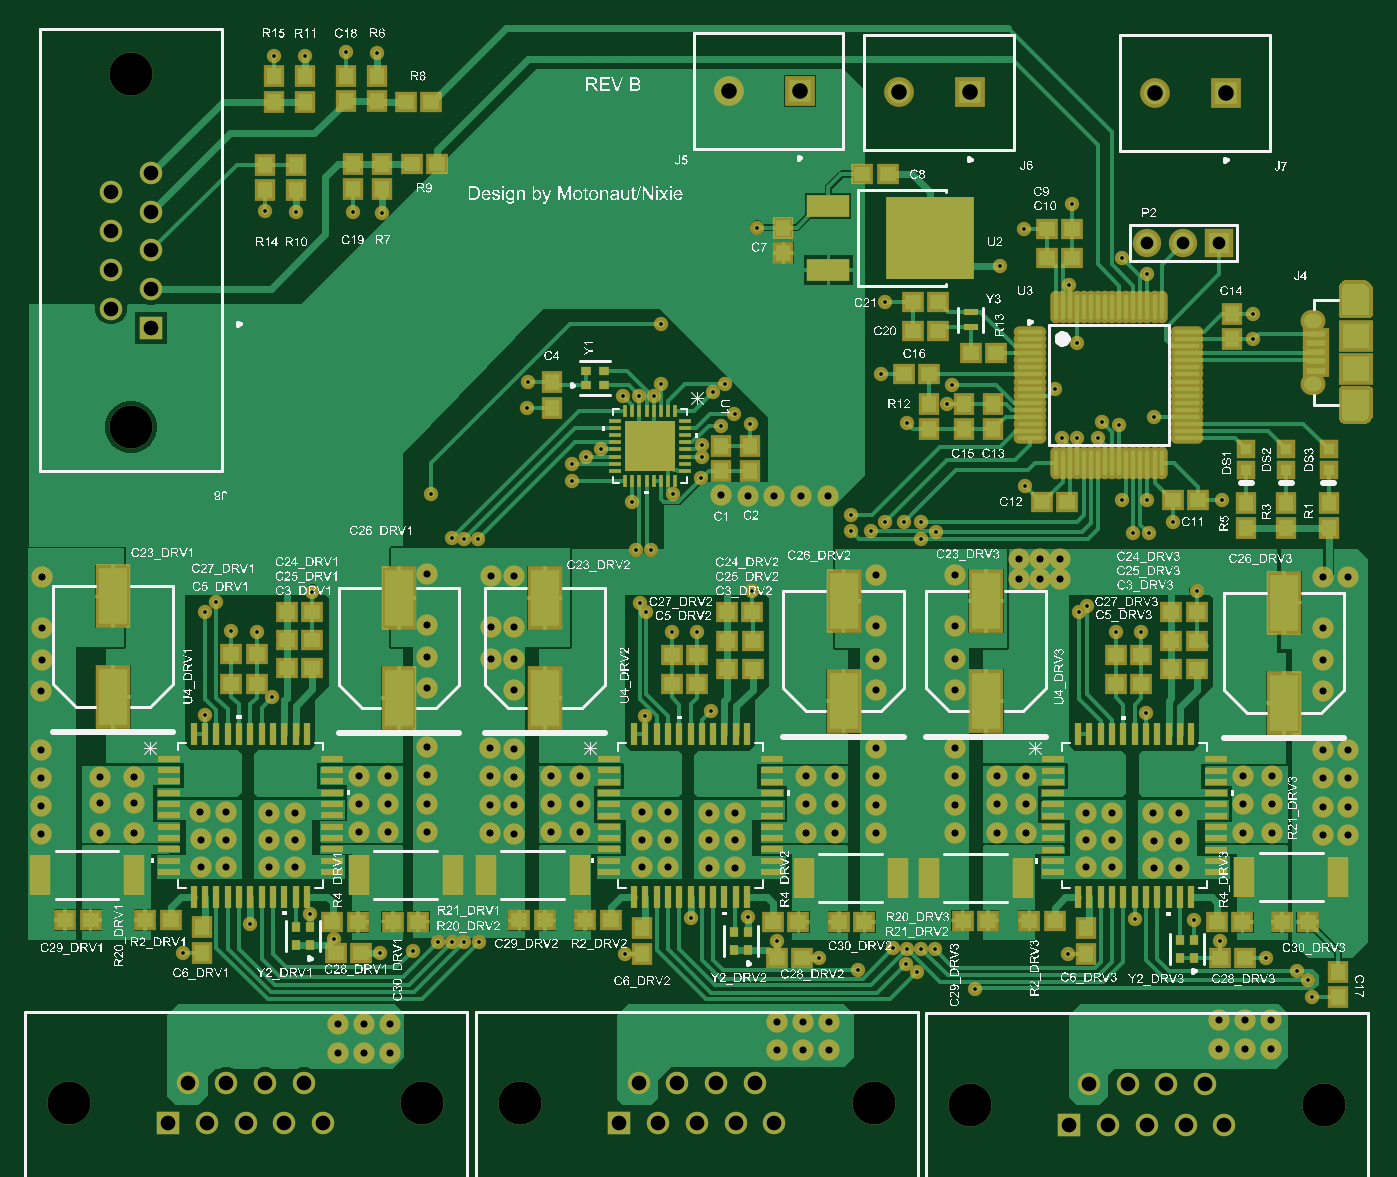
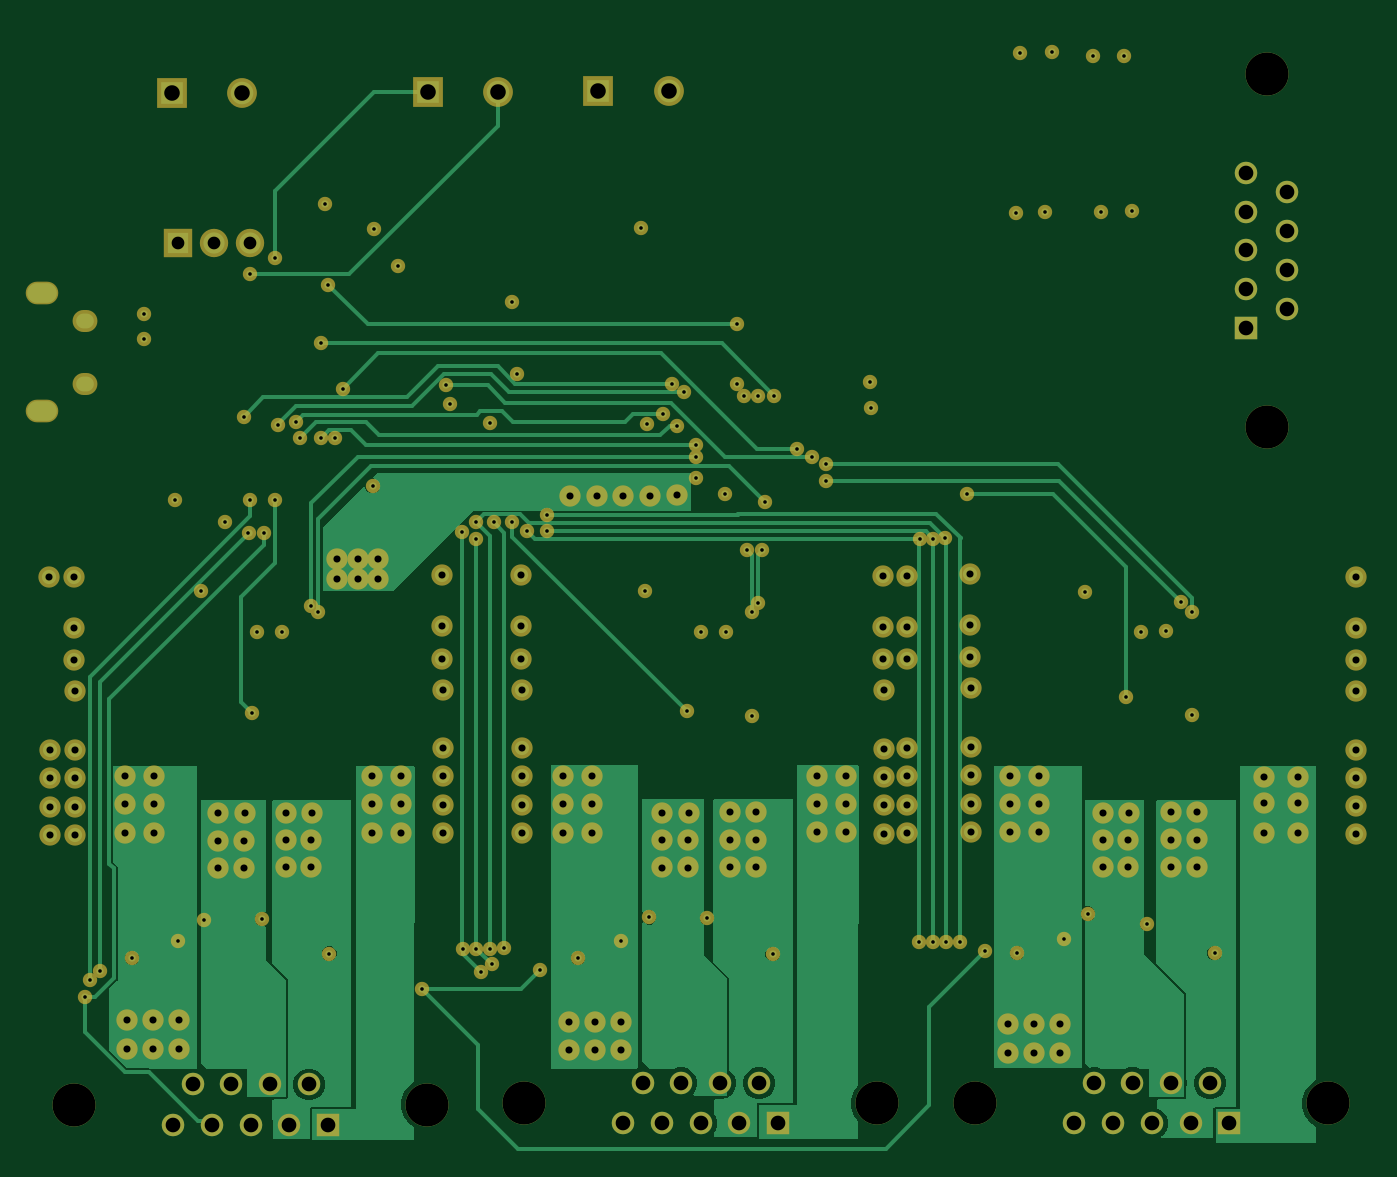
Circuit board: 8 layer files. Board 94.9 x 79.3 mm.
- drill: PCB1-RoundHoles.TXT (3549 bytes)
- drill: PCB1-SlotHoles.TXT (274 bytes)
- bottom_copper: PCB1.GBL (21254 bytes)
- bottom_silk: PCB1.GBO (268 bytes)
- bottom_mask: PCB1.GBS (7959 bytes)
- top_copper: PCB1.GTL (51875 bytes)
- top_silk: PCB1.GTO (1567045 bytes)
- top_mask: PCB1.GTS (23387 bytes)

=== drill: PCB1-RoundHoles.TXT ===
M48
;Layer_Color=9474304
;FILE_FORMAT=2:4
INCH,TZ
;TYPE=PLATED
T1F00S00C0.0100
T2F00S00C0.0197
T5F00S00C0.0354
T6F00S00C0.0409
T7F00S00C0.0433
;TYPE=NON_PLATED
T8F00S00C0.1201
%
T01
X35659Y8734
X37291Y8694
X38021Y8117
X39296Y7644
X40175Y7279
X40466Y7031
X40593Y6550
X35961Y14471
X35824Y16726
X35116
X37370Y17863
X34316Y17440
X34102Y17271
X24999Y17863
X23453Y16732
X22745
X22034Y17286
X21855Y17539
X22015Y14388
X23847Y14517
X23275Y8753
X24884Y8772
X25683Y8105
X26865Y7636
X27931Y7301
X29278Y7471
X29309Y7899
X29698
X30078Y7882
X29585Y7250
X28924Y7905
X31207Y6766
X33796Y7764
X21449Y7749
X17371Y8076
X16971Y8084
X16618
X16236Y8093
X15534Y7836
X14636Y7779
X13339Y8178
X12670Y8878
X11014Y8593
X9138Y7779
X9754Y14396
X11616Y14900
X11192Y16729
X10484Y16740
X10070Y17547
X9754Y17275
X12738Y17847
X16636Y19326
X16971Y19317
X17350Y19309
X16047Y20561
X18720Y22963
X18736Y23672
X14677Y28405
X13865Y28421
X12294Y28429
X11434Y28441
X11665Y32769
X12538
X13676Y32867
X14544Y32854
X25128Y27988
X24243Y23639
X23905Y23400
X24119Y22470
X24500Y22796
X24945Y22507
X23590Y21927
Y21608
X23573Y21007
X22777Y20561
X21656Y20347
X21750Y19002
X22165
X19971Y20940
Y21411
X20365Y21608
X20776Y21805
X21399Y23300
X21853
X22247
X22444Y23639
X22441Y25287
X28700Y25901
X28570Y23895
X29309Y22533
X30432Y23075
X30555Y23600
X33421Y23502
X33626Y22124
X34032
X34625
X34724Y22573
X34038Y24775
X33830Y26389
X33906Y28645
X32550Y27951
X31897Y26904
X32593Y20790
X30108Y19515
X29698Y19302
Y19786
X29218Y19778
X28700Y19786
X28300Y19533
X27734
Y19980
X35304Y20396
X36003
X36048Y19468
X35610Y19484
X36703Y19794
X38085Y20396
X36186Y22721
X35216Y22493
X35304Y27152
X36003Y26700
X38956Y25586
Y24877
T02
X37994Y5097
X38709
X39435
Y5900
X38709
X37995
X36891Y10155
X36171
Y10913
X36891
Y11677
X36159
X35016Y11691
Y10927
Y10169
X38677Y11135
Y11935
Y12715
X39480
Y11931
Y11135
X40885Y11069
X41585
Y11858
X40885
Y12655
X41585
Y13434
X40885
Y15067
X40902Y15932
Y16827
X33571Y18188
X33004Y18191
X32436Y18188
X30652Y16877
Y15982
X30635Y15117
Y13484
Y12705
Y11908
Y11119
X31813Y11131
Y11931
Y12710
X32616
Y11931
Y11131
X34296Y10927
Y10169
X34284Y11691
X28435Y11908
Y11119
X27294Y11123
Y11918
Y12702
X26491
Y11923
Y11123
X24520Y10919
X23800
Y10161
X24520
Y11683
X23788
X22645Y11697
X21913
X21925Y10933
X22645
Y10175
X21925
X20205Y11142
Y11942
Y12721
X19402
Y11942
Y11141
X28435Y12705
Y13484
Y15117
X28452Y15982
Y16877
X27123Y5868
X26397
X25683
X25682Y5065
X26397
X27123
X14896Y5000
X14169
X13455
X13455Y5803
X14169
X14896
X14845Y11138
Y11933
Y12717
X14042
Y11938
Y11138
X15924Y11153
Y11942
Y12738
Y13518
Y15151
X15941Y16016
Y16911
X17709Y16874
X18367Y16861
Y15966
X17709Y15978
X18351Y15101
Y13468
X17692Y13480
Y12701
X18351Y12688
Y11892
X17692Y11905
Y11116
X18351Y11103
X12259Y10927
X11539
Y10170
X12259
Y11692
X11527
X10346Y11706
X9614
X9626Y10941
X10346
Y10184
X9626
X7760Y11119
Y11947
Y12674
X6819
Y11947
Y11119
X5191Y11082
Y11871
Y12668
Y13447
Y15080
X5207Y15945
Y16841
Y18259
X15941Y18330
X17709Y18293
X18367Y18280
X24119Y20533
X24862Y20520
X25606
X26350
X27093
X28452Y18296
X30652
X32436Y18743
X33004Y18751
X33571Y18743
X40902Y18246
X41602
T05
X36003Y27558
X37003
X38003
T06
X34908Y3000
X35986
X37065
X38144
X37604Y4118
X36526
X35447
X34368
X33829Y3000
X25608Y3032
X24529
X23451
X22372
X21293
X21832Y4150
X22911
X23990
X25069
X12503
X11424
X10346
X9267
X9806Y3032
X10885
X11964
X13043
X8728
X8250Y25193
Y26271
Y27350
Y28429
Y29507
X7132Y28968
Y27889
Y26811
Y25732
T07
X24344Y31791
X26312
X29085Y31750
X31053
X36216Y31726
X38184
T08
X40908Y3559
X31069
X28372Y3591
X18533
X15806
X5968
X7691Y22433
Y32271
M30

=== drill: PCB1-SlotHoles.TXT ===
M48
;Layer_Color=9474304
;FILE_FORMAT=2:4
INCH,TZ
;TYPE=PLATED
T3F00S00C0.0256
T4F00S00C0.0325
;TYPE=NON_PLATED
%
G90
G05
T03
G00X40644Y23637
M15
G01X40565
M16
G00X40644Y25389
M15
G01X40565
M16
T04
G00X41940Y22870
M15
G01X41674
M16
G00X41940Y26157
M15
G01X41674
M16
M17
M30

=== bottom_copper: PCB1.GBL (21254 bytes, source omitted) ===
=== bottom_silk: PCB1.GBO ===
G04*
G04 #@! TF.GenerationSoftware,Altium Limited,Altium Designer,21.8.1 (53)*
G04*
G04 Layer_Color=32896*
%FSLAX25Y25*%
%MOIN*%
G70*
G04*
G04 #@! TF.SameCoordinates,57A0437E-557E-4490-84B7-93440E4047FD*
G04*
G04*
G04 #@! TF.FilePolarity,Positive*
G04*
G01*
G75*
M02*

=== bottom_mask: PCB1.GBS (7959 bytes, source omitted) ===
=== top_copper: PCB1.GTL (51875 bytes, source omitted) ===
=== top_silk: PCB1.GTO (1567045 bytes, source omitted) ===
=== top_mask: PCB1.GTS (23387 bytes, source omitted) ===
